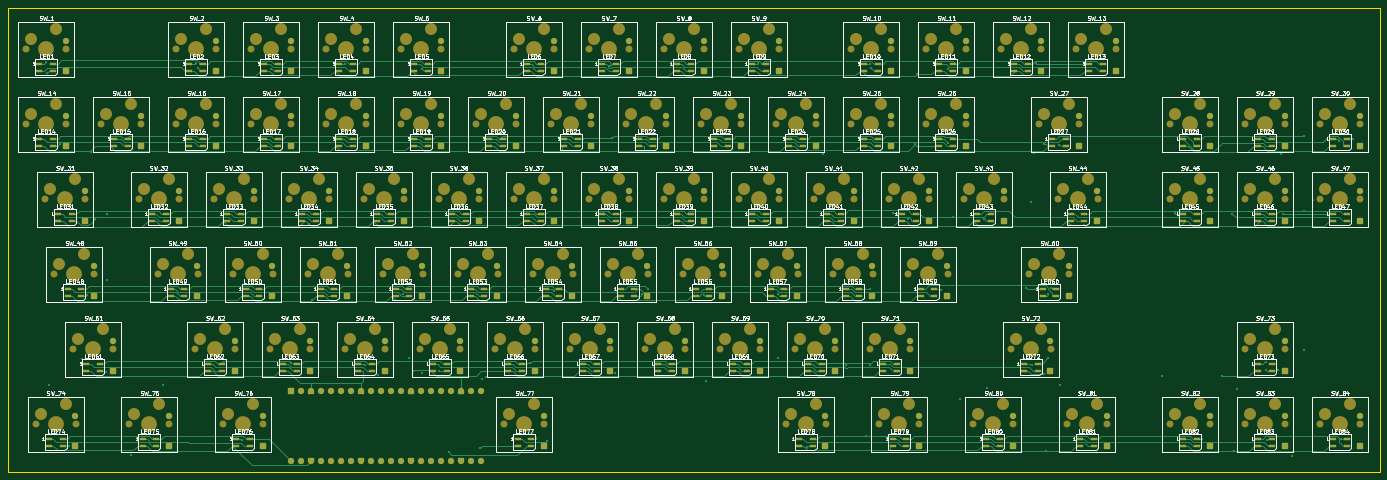
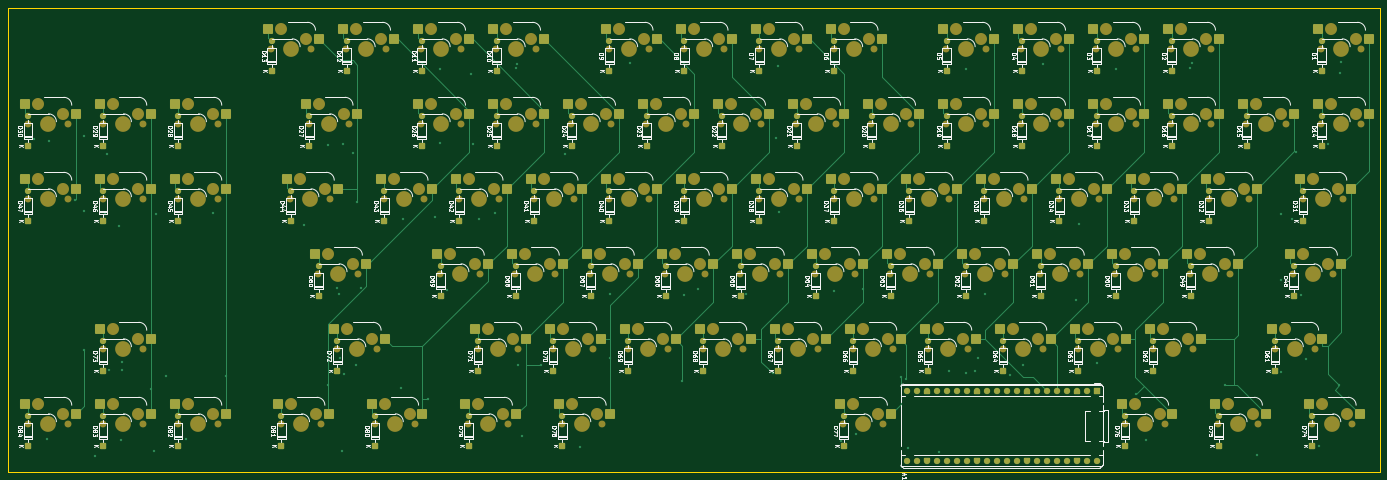
Circuit board: 11 layer files. Board 348.5 x 118.0 mm.
- bottom_copper: Lucenox-B_Cu.gbr (50194 bytes)
- bottom_mask: Lucenox-B_Mask.gbr (29714 bytes)
- paste: Lucenox-B_Paste.gbr (7012 bytes)
- bottom_silk: Lucenox-B_Silkscreen.gbr (223944 bytes)
- outline: Lucenox-Edge_Cuts.gbr (654 bytes)
- top_copper: Lucenox-F_Cu.gbr (109056 bytes)
- top_mask: Lucenox-F_Mask.gbr (35135 bytes)
- paste: Lucenox-F_Paste.gbr (10652 bytes)
- top_silk: Lucenox-F_Silkscreen.gbr (443039 bytes)
- inner_copper: Lucenox-In1_Cu.gbr (26188 bytes)
- inner_copper: Lucenox-In2_Cu.gbr (34820 bytes)

=== bottom_copper: Lucenox-B_Cu.gbr (50194 bytes, source omitted) ===
=== bottom_mask: Lucenox-B_Mask.gbr (29714 bytes, source omitted) ===
=== paste: Lucenox-B_Paste.gbr (7012 bytes, source omitted) ===
=== bottom_silk: Lucenox-B_Silkscreen.gbr (223944 bytes, source omitted) ===
=== outline: Lucenox-Edge_Cuts.gbr ===
%TF.GenerationSoftware,KiCad,Pcbnew,9.0.3*%
%TF.CreationDate,2025-08-10T19:31:49+02:00*%
%TF.ProjectId,Lucenox,4c756365-6e6f-4782-9e6b-696361645f70,rev?*%
%TF.SameCoordinates,Original*%
%TF.FileFunction,Profile,NP*%
%FSLAX46Y46*%
G04 Gerber Fmt 4.6, Leading zero omitted, Abs format (unit mm)*
G04 Created by KiCad (PCBNEW 9.0.3) date 2025-08-10 19:31:49*
%MOMM*%
%LPD*%
G01*
G04 APERTURE LIST*
%TA.AperFunction,Profile*%
%ADD10C,0.050000*%
%TD*%
G04 APERTURE END LIST*
D10*
X395000000Y-155250000D02*
X46500000Y-155250000D01*
X46500000Y-93500000D01*
X46500000Y-91250000D01*
X46500000Y-37250000D01*
X395000000Y-37250000D01*
X395000000Y-155250000D01*
M02*

=== top_copper: Lucenox-F_Cu.gbr (109056 bytes, source omitted) ===
=== top_mask: Lucenox-F_Mask.gbr (35135 bytes, source omitted) ===
=== paste: Lucenox-F_Paste.gbr (10652 bytes, source omitted) ===
=== top_silk: Lucenox-F_Silkscreen.gbr (443039 bytes, source omitted) ===
=== inner_copper: Lucenox-In1_Cu.gbr (26188 bytes, source omitted) ===
=== inner_copper: Lucenox-In2_Cu.gbr (34820 bytes, source omitted) ===
